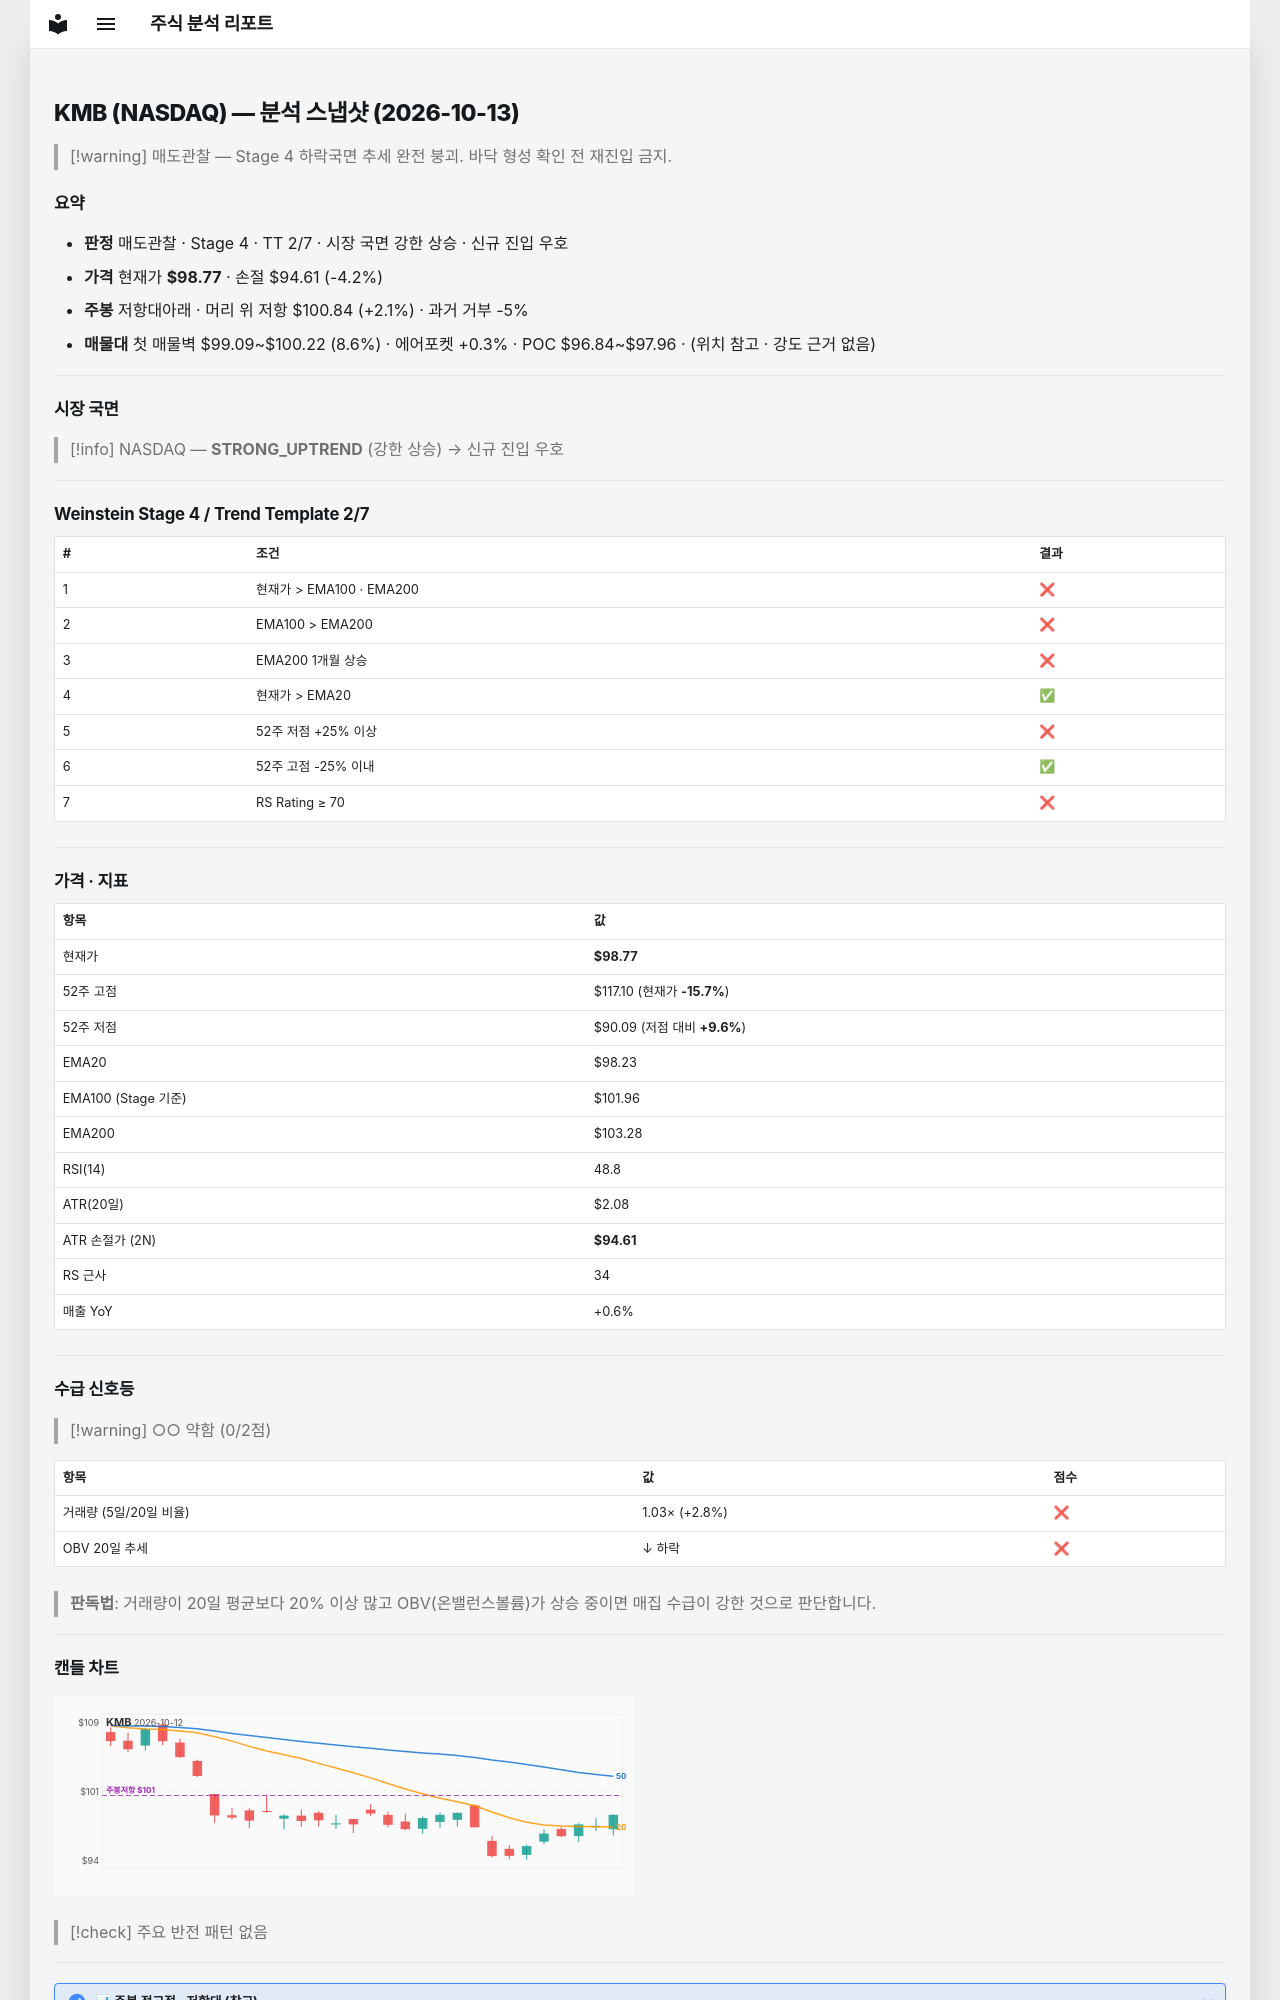

repository: soloandco/stock-reports · page: snapshots/KMB-2026-10-13/index.html · generator: mkdocs

---
type: analysis-snapshot
title: KMB 분석 스냅샷
ticker: KMB
market: NASDAQ
created: 2026-10-13
updated: 2026-10-13
bar-date: 2026-10-12
verdict: 매도관찰
real-rr: 0.50
sma50-gap-pct: 0.6
weekly-position: 저항대아래
weekly-overhead-price: 100.84
weekly-overhead-pct: 2.1
stage: 4
trend-template-score: 2
tt-max: 7
ma-set: ema-20-100-200
price: 98.7699966430664
stop-price: 94.60550084115216
market-regime: STRONG_UPTREND
supply-demand-score: 0/2
supply-demand-label: 약함
status: tracking
tags:
  - stock-agent
  - watchlist
  - KMB
  - analysis
related:
  - "[[analysis-template]]"
---

# KMB (NASDAQ) — 분석 스냅샷 (2026-10-13)

> [!warning] 매도관찰 — Stage 4 하락국면
> 추세 완전 붕괴. 바닥 형성 확인 전 재진입 금지.

## 요약

- **판정** 매도관찰 · Stage 4 · TT 2/7 · 시장 국면 강한 상승 · 신규 진입 우호
- **가격** 현재가 **$98.77** · 손절 $94.61 (-4.2%)
- **주봉** 저항대아래 · 머리 위 저항 $100.84 (+2.1%) · 과거 거부 -5%
- **매물대** 첫 매물벽 $99.09~$100.22 (8.6%) · 에어포켓 +0.3% · POC $96.84~$97.96 · (위치 참고 · 강도 근거 없음)

---

## 시장 국면

> [!info] NASDAQ — **STRONG_UPTREND** (강한 상승) → 신규 진입 우호

---

## Weinstein Stage 4 / Trend Template 2/7

| # | 조건 | 결과 |
|---|------|------|
| 1 | 현재가 > EMA100 · EMA200 | ❌ |
| 2 | EMA100 > EMA200 | ❌ |
| 3 | EMA200 1개월 상승 | ❌ |
| 4 | 현재가 > EMA20 | ✅ |
| 5 | 52주 저점 +25% 이상 | ❌ |
| 6 | 52주 고점 -25% 이내 | ✅ |
| 7 | RS Rating ≥ 70 | ❌ |

---

## 가격 · 지표

| 항목 | 값 |
|------|---|
| 현재가 | **$98.77** |
| 52주 고점 | $117.10 (현재가 **-15.7%**) |
| 52주 저점 | $90.09 (저점 대비 **+9.6%**) |
| EMA20 | $98.23 |
| EMA100 (Stage 기준) | $101.96 |
| EMA200 | $103.28 |
| RSI(14) | 48.8 |
| ATR(20일) | $2.08 |
| ATR 손절가 (2N) | **$94.61** |
| RS 근사 | 34 |
| 매출 YoY | +0.6% |

---
## 수급 신호등

> [!warning] ○○ 약함 (0/2점)

| 항목 | 값 | 점수 |
|------|------|------|
| 거래량 (5일/20일 비율) | 1.03× (+2.8%) | ❌ |
| OBV 20일 추세 | ↓ 하락 | ❌ |

> **판독법**: 거래량이 20일 평균보다 20% 이상 많고 OBV(온밸런스볼륨)가 상승 중이면 매집 수급이 강한 것으로 판단합니다.

---
